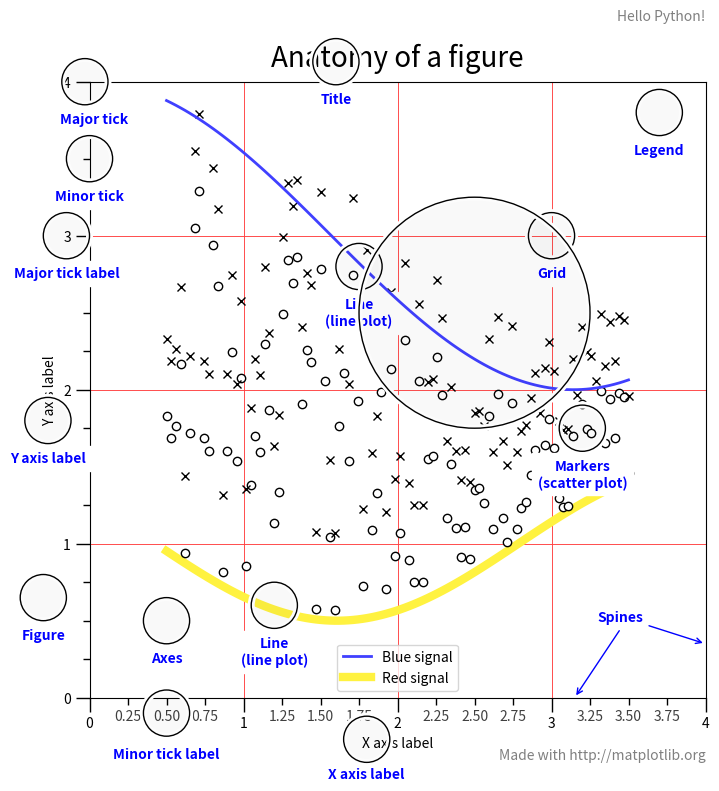

Here is the Python script that generated this plot:
# https://matplotlib.org/examples/showcase/anatomy.html
# This figure shows the name of several matplotlib elements composing a figure

import numpy as np
import matplotlib.pyplot as plt
from matplotlib.ticker import AutoMinorLocator, MultipleLocator, FuncFormatter


np.random.seed(19680801)

X = np.linspace(0.5, 3.5, 100)
Y1 = 3+np.cos(X)
Y2 = 1+np.cos(1+X/0.75)/2
Y3 = np.random.uniform(Y1, Y2, len(X))

fig = plt.figure(figsize=(8, 8))
ax = fig.add_subplot(1, 1, 1, aspect=1)


def minor_tick(x, pos):
    if not x % 1.0:
        return ""
    return "%.2f" % x


ax.xaxis.set_major_locator(MultipleLocator(1.000))
ax.xaxis.set_minor_locator(AutoMinorLocator(4))
ax.yaxis.set_major_locator(MultipleLocator(1.000))
ax.yaxis.set_minor_locator(AutoMinorLocator(4))
ax.xaxis.set_minor_formatter(FuncFormatter(minor_tick))

ax.set_xlim(0, 4)
ax.set_ylim(0, 4)

ax.tick_params(which='major', width=1.0)
ax.tick_params(which='major', length=10)
ax.tick_params(which='minor', width=1.0, labelsize=10)
ax.tick_params(which='minor', length=5, labelsize=10, labelcolor='0.25')

# can change grid style
# ax.grid(linestyle="--", linewidth=0.75, color='.25', zorder=-10)
ax.grid(linestyle="-", linewidth=0.65, color=(1.00, 0.25, 0.25), zorder=-10)

ax.plot(X, Y1, c=(0.25, 0.25, 1.00), lw=2, label="Blue signal", zorder=10)
ax.plot(X, Y2, c=(1.00, 0.95, 0.25), lw=6, label="Red signal")
ax.plot(X, Y3, linewidth=0,
        marker='o', markerfacecolor='w', markeredgecolor='k')
ax.plot(X, Y3+0.5, linewidth=0,
        marker='x', markerfacecolor='w', markeredgecolor='k')

ax.set_title("Anatomy of a figure", fontsize=20, verticalalignment='bottom')
ax.set_xlabel("X axis label")
ax.set_ylabel("Y axis label")

ax.legend()


def circle(x, y, radius=0.15):
    from matplotlib.patches import Circle
    from matplotlib.patheffects import withStroke
    circle = Circle((x, y), radius, clip_on=False, zorder=10, linewidth=1,
                    edgecolor='black', facecolor=(0, 0, 0, .0125),
                    path_effects=[withStroke(linewidth=5, foreground='w')])
    ax.add_artist(circle)


def text(x, y, text):
    ax.text(x, y, text, backgroundcolor="white",
            ha='center', va='top', weight='bold', color='blue')


# Minor tick
circle(0.50, -0.10)
text(0.50, -0.32, "Minor tick label")

# Major tick
circle(-0.03, 4.00)
text(0.03, 3.80, "Major tick")

# Minor tick
circle(0.00, 3.50)
text(0.00, 3.30, "Minor tick")

# Major tick label
circle(-0.15, 3.00)
text(-0.15, 2.80, "Major tick label")

# X Label
circle(1.80, -0.27)
text(1.80, -0.45, "X axis label")

# Y Label
circle(-0.27, 1.80)
text(-0.27, 1.6, "Y axis label")

# Title
circle(1.60, 4.13)
text(1.60, 3.93, "Title")

# Blue plot
circle(1.75, 2.80)
text(1.75, 2.60, "Line\n(line plot)")

# Red plot
circle(1.20, 0.60)
text(1.20, 0.40, "Line\n(line plot)")

# Scatter plot
circle(3.20, 1.75)
text(3.20, 1.55, "Markers\n(scatter plot)")

# Grid
circle(3.00, 3.00)
text(3.00, 2.80, "Grid")

# Legend
circle(3.70, 3.80)
text(3.70, 3.60, "Legend")

# Axes
circle(0.5, 0.5)
text(0.5, 0.3, "Axes")

# Figure
circle(-0.3, 0.65)
text(-0.3, 0.45, "Figure")

#Big Circle
circle(2.5,2.5,radius=0.75)

color = 'blue'
ax.annotate('Spines', xy=(4.0, 0.35), xycoords='data',
            xytext=(3.3, 0.5), textcoords='data',
            weight='bold', color=color,
            arrowprops=dict(arrowstyle='->',
                            connectionstyle="arc3",
                            color=color))

ax.annotate('', xy=(3.15, 0.0), xycoords='data',
            xytext=(3.45, 0.45), textcoords='data',
            weight='bold', color=color,
            arrowprops=dict(arrowstyle='->',
                            connectionstyle="arc3",
                            color=color))

ax.text(4.0, -0.4, "Made with http://matplotlib.org",
        fontsize=10, ha="right", color='.5')
ax.text(4.0, 4.4, "Hello Python!",
        fontsize=10, ha="right", color='.5')

plt.show()
